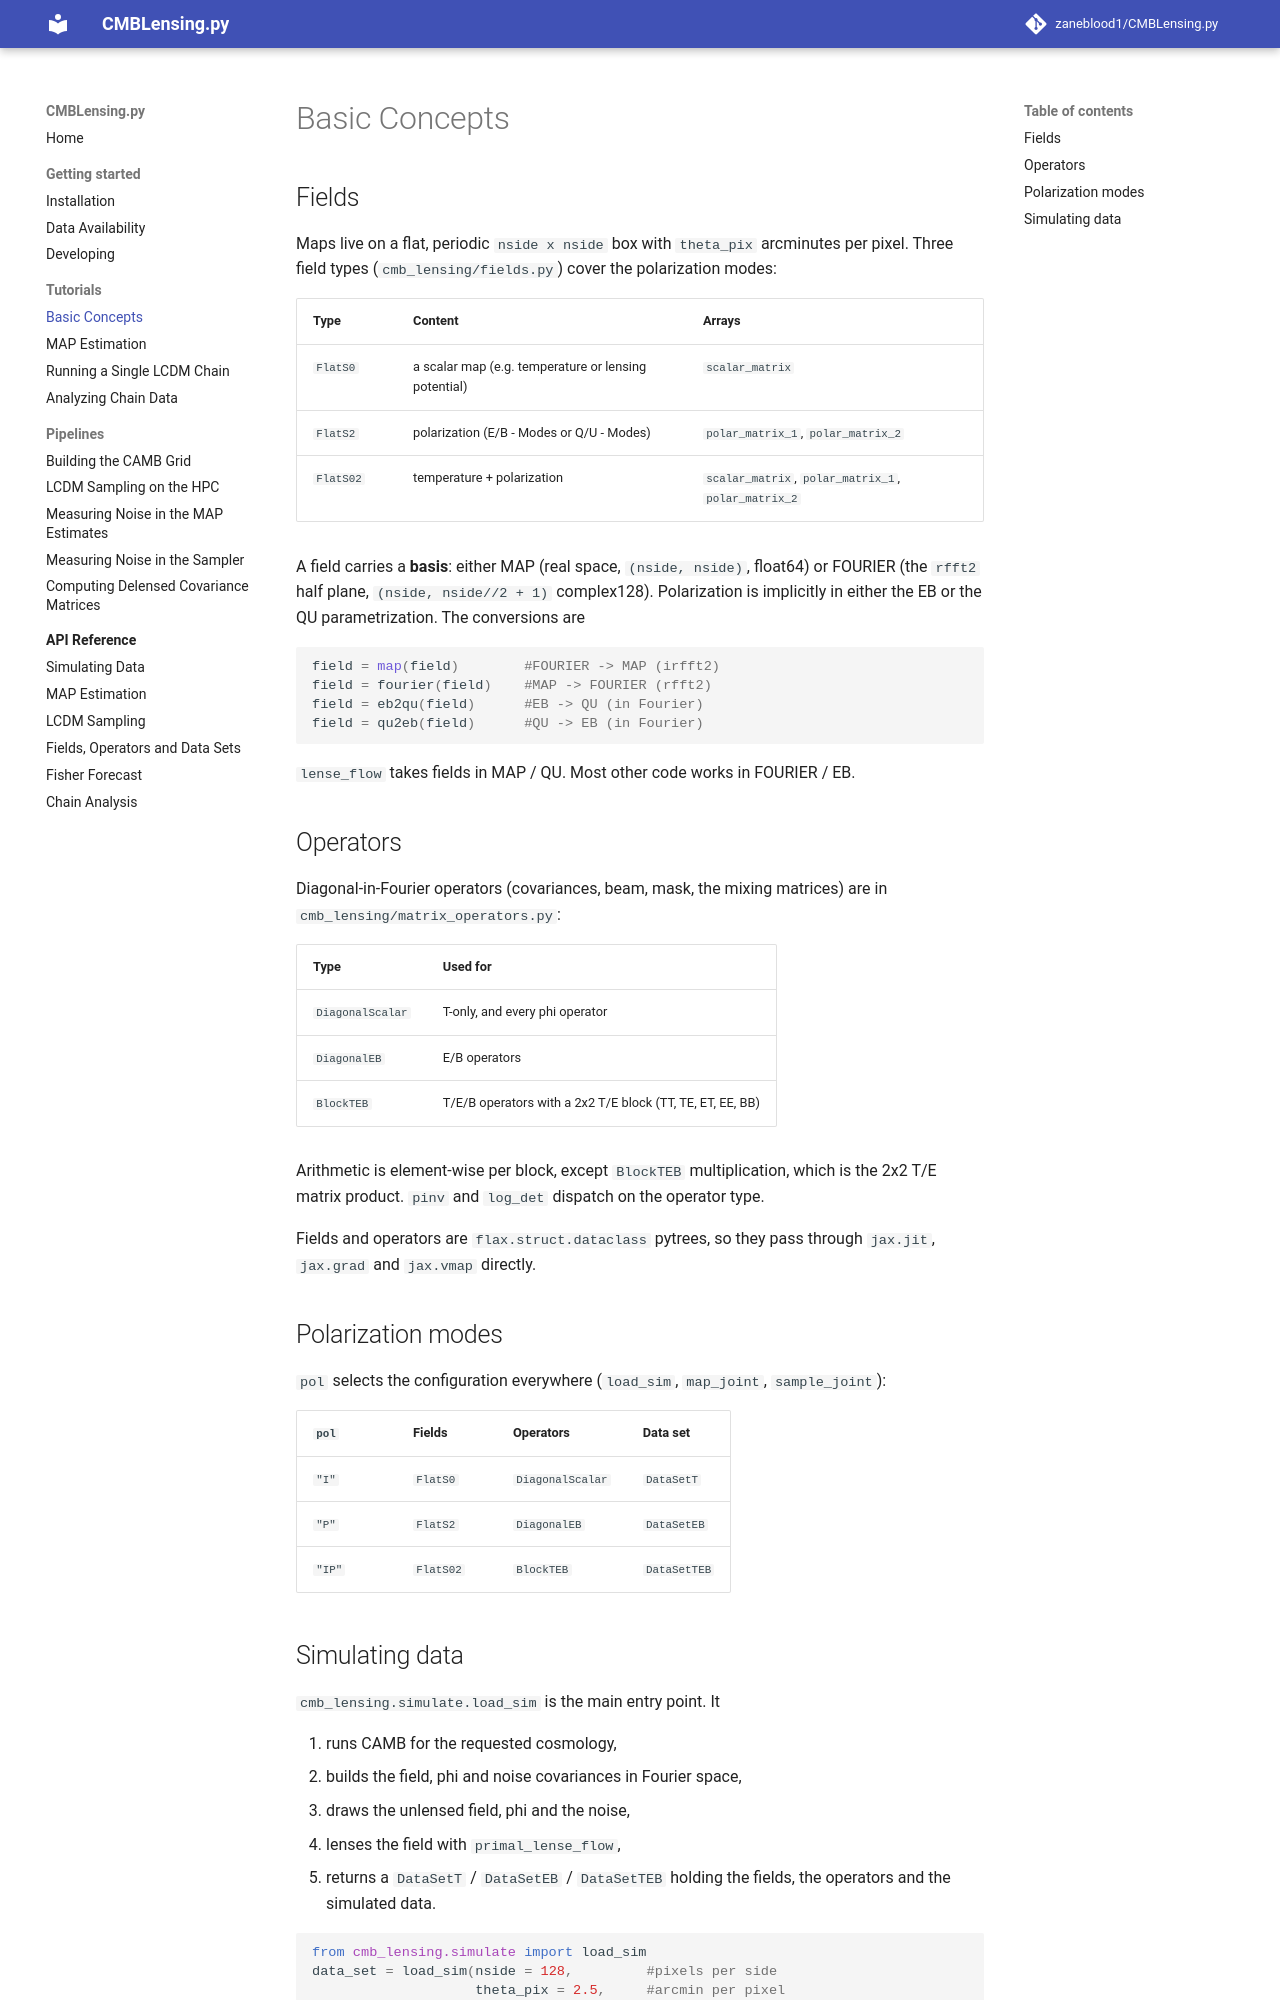

repository: zaneblood1/CMBLensing.py · page: concepts/basic-concepts/index.html · generator: mkdocs

# Basic Concepts

## Fields

Maps live on a flat, periodic `nside x nside` box with `theta_pix` arcminutes per pixel. Three field types (`cmb_lensing/fields.py`) cover the polarization modes:

| Type | Content | Arrays |
|---|---|---|
| `FlatS0` | a scalar map (e.g. temperature or lensing potential) | `scalar_matrix` |
| `FlatS2` | polarization (E/B - Modes or Q/U - Modes) | `polar_matrix_1`, `polar_matrix_2` |
| `FlatS02` | temperature + polarization | `scalar_matrix`, `polar_matrix_1`, `polar_matrix_2` |

A field carries a **basis**: either MAP (real space, `(nside, nside)`, float64) or FOURIER (the `rfft2` half plane, `(nside, nside//2 + 1)` complex128). Polarization is implicitly in either the EB or the QU parametrization. The conversions are

```python
field = map(field)        #FOURIER -> MAP (irfft2)
field = fourier(field)    #MAP -> FOURIER (rfft2)
field = eb2qu(field)      #EB -> QU (in Fourier)
field = qu2eb(field)      #QU -> EB (in Fourier)
```

`lense_flow` takes fields in MAP / QU. Most other code works in FOURIER / EB.

## Operators

Diagonal-in-Fourier operators (covariances, beam, mask, the mixing matrices) are in `cmb_lensing/matrix_operators.py`:

| Type | Used for |
|---|---|
| `DiagonalScalar` | T-only, and every phi operator |
| `DiagonalEB` | E/B operators |
| `BlockTEB` | T/E/B operators with a 2x2 T/E block (TT, TE, ET, EE, BB) |

Arithmetic is element-wise per block, except `BlockTEB` multiplication, which is the 2x2 T/E matrix product. `pinv` and `log_det` dispatch on the operator type.

Fields and operators are `flax.struct.dataclass` pytrees, so they pass through `jax.jit`, `jax.grad` and `jax.vmap` directly.

## Polarization modes

`pol` selects the configuration everywhere (`load_sim`, `map_joint`, `sample_joint`):

| `pol` | Fields | Operators | Data set |
|---|---|---|---|
| `"I"` | `FlatS0` | `DiagonalScalar` | `DataSetT` |
| `"P"` | `FlatS2` | `DiagonalEB` | `DataSetEB` |
| `"IP"` | `FlatS02` | `BlockTEB` | `DataSetTEB` |
